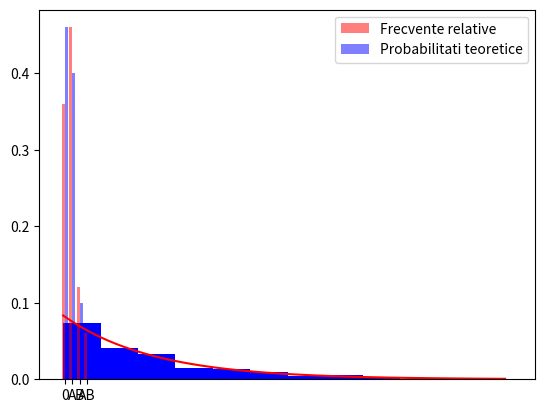

Here is the Python script that generated this plot:
from scipy.stats import uniform, rv_discrete, expon
import numpy as np
import matplotlib.pyplot as plt
from collections import Counter

def check_condition(p, k, u):
    sum1 = 0
    for i in range(k):
        sum1 += p[i]
    sum2 = sum1 + p[k]
    return sum1 < u <= sum2

def generate_random_numbers(x, p, n):
    u = uniform.rvs(size=n)
    random_numbers = []
    for i in range(n):
        for k in range(len(p)):
            if check_condition(p, k, u[i]):
                random_numbers.append(x[k])
    return random_numbers

def generate_random_numbers_exp(n, alpha):
    uniform_numbers = uniform.rvs(size=n)
    exp_numbers = np.log(1 - uniform_numbers) / (-alpha)
    return exp_numbers


def pct_unu(n):
    grupe_sanguine = ['0', 'A', 'B', 'AB']
    probabilitati = [0.46, 0.40, 0.10, 0.04]

    data = generate_random_numbers(grupe_sanguine, probabilitati, n)

    category_counts = Counter(data)

    x_positions = np.arange(len(grupe_sanguine))

    plt.bar(x_positions, [category_counts[category] / n for category in grupe_sanguine], width=0.4, color='red',
            alpha=0.5, label='Frecvente relative')

    plt.bar(x_positions + 0.4, probabilitati, width=0.4, color='blue', alpha=0.5, label='Probabilitati teoretice')

    plt.xticks(x_positions + 0.2, grupe_sanguine)
    plt.legend()
    plt.show()

def pct_doi(n):
    alpha = 1 / 12.0

    data = generate_random_numbers_exp(n, alpha)
    plt.hist(data, bins=12, density=True, range=(0, 60), color='blue')

    x = range(0, 60)
    plt.plot(x, expon.pdf(x, loc=0, scale=1/alpha), 'r-')
    plt.xticks(range(0, 60, 5))
    plt.show()

    simulated_p = np.sum(data >= 5) / n
    print("Estimare simulată a P(E): ", simulated_p)

    theoretical_p = 1 - expon.cdf(5, scale=1/alpha)
    print("Estimare teoretică a P(E): ", theoretical_p)

pct_doi(200)
pct_unu(50)